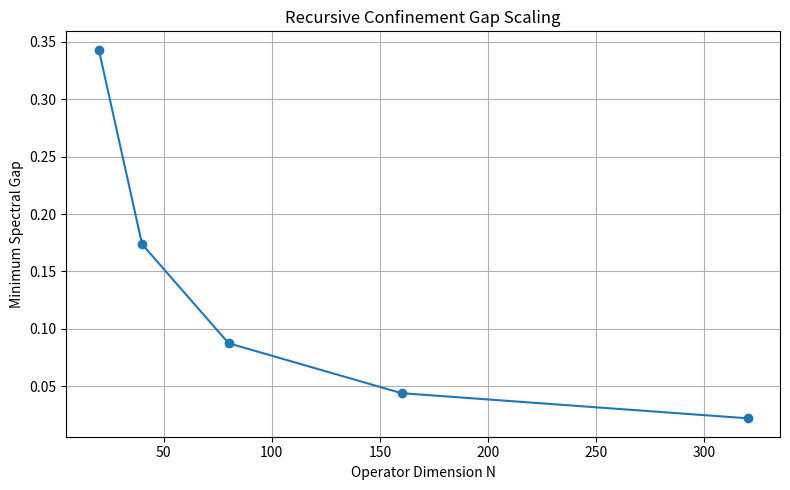

Write the Python code that produced this figure.
# ============================================================
# Yang–Mills Recursive Confinement Scan
# ============================================================
#
# Exploratory numerical investigation within the
# Structural Integrity Recursion (SIR) framework.
#
# Objective:
#
# Investigate whether recursive confinement structures
# stabilize:
#
#     λ₁ - λ₀ > 0
#
# under increasing operator dimension.
#
# This script does NOT solve the Yang–Mills Mass Gap problem.
#
# ============================================================

import numpy as np
import matplotlib.pyplot as plt

# ------------------------------------------------------------
# Parameters
# ------------------------------------------------------------

N_values = [20, 40, 80, 160, 320]

epsilon_max = 2.0

mu = 1.25

kappa = 12.0

epsilon_values = np.linspace(0.0, epsilon_max, 120)

# ------------------------------------------------------------
# Base Operator
# ------------------------------------------------------------

def base_operator(N):

    return (
        2 * np.eye(N)
        - np.eye(N, k=1)
        - np.eye(N, k=-1)
    )

# ------------------------------------------------------------
# Recursive Perturbation
# ------------------------------------------------------------

def recursive_perturbation(N, epsilon):

    diag = np.zeros(N)

    for i in range(N):

        x = (i + 1) / N

        diag[i] = (
            epsilon * np.sin(4 * np.pi * x)
            +
            0.25 / (1 + 10 * x**2)
        )

    return np.diag(diag)

# ------------------------------------------------------------
# Confinement Potential
# ------------------------------------------------------------

def confinement_potential(N, kappa):

    diag = np.zeros(N)

    for i in range(N):

        x = (i + 1) / N

        diag[i] = (
            kappa * (x - 0.5)**2
        )

    return np.diag(diag)

# ------------------------------------------------------------
# Spectral Scan
# ------------------------------------------------------------

results = []

for N in N_values:

    lowest_lambda0 = []

    spectral_gaps = []

    for eps in epsilon_values:

        H = (
            base_operator(N)
            + recursive_perturbation(N, eps)
            + confinement_potential(N, kappa)
            + mu * np.eye(N)
        )

        eigenvalues = np.linalg.eigvalsh(H)

        eigenvalues = np.sort(eigenvalues)

        lambda0 = eigenvalues[0]

        lambda1 = eigenvalues[1]

        gap = lambda1 - lambda0

        lowest_lambda0.append(lambda0)

        spectral_gaps.append(gap)

    min_lambda0 = min(lowest_lambda0)

    min_gap = min(spectral_gaps)

    results.append((N, min_lambda0, min_gap))

# ------------------------------------------------------------
# Console Output
# ------------------------------------------------------------

print("\n================================================")
print("Recursive Confinement Spectral Scan")
print("================================================")

print(f"Stabilization parameter μ = {mu}")
print(f"Confinement parameter κ  = {kappa}")

print("================================================\n")

for N, min_lambda0, min_gap in results:

    print(
        f"N={N:4d} | "
        f"min λ₀ = {min_lambda0:.6f} | "
        f"min gap = {min_gap:.6f}"
    )

print("\n================================================")
print("Exploratory numerical investigation only.")
print("No Yang–Mills Mass Gap proof is made.")
print("================================================")

# ------------------------------------------------------------
# Plot
# ------------------------------------------------------------

N_plot = [r[0] for r in results]

gap_plot = [r[2] for r in results]

plt.figure(figsize=(8,5))

plt.plot(N_plot, gap_plot, marker='o')

plt.xlabel("Operator Dimension N")

plt.ylabel("Minimum Spectral Gap")

plt.title("Recursive Confinement Gap Scaling")

plt.grid(True)

plt.tight_layout()

plt.show()
